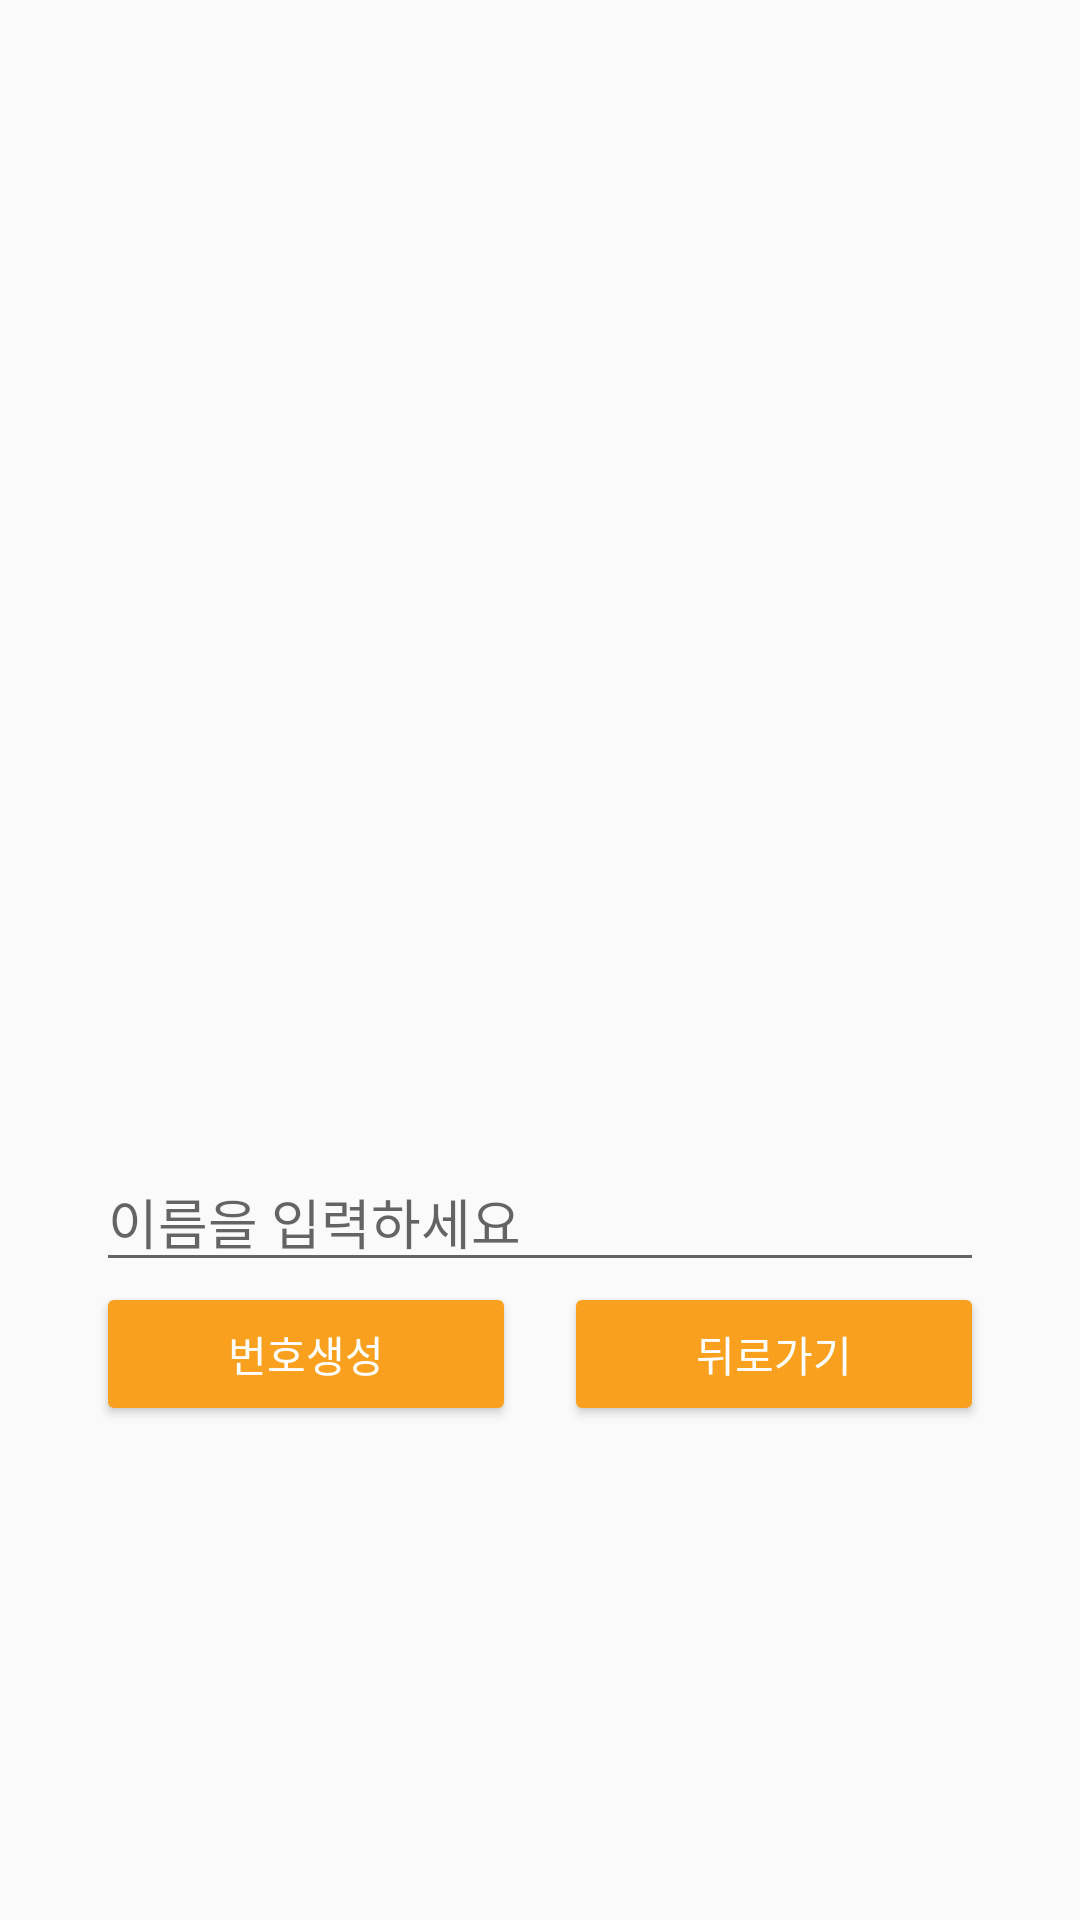

Android layout source for this screen:
<!-- AndroidManifest.xml: activity theme AppTheme.Name -->
<!-- res/layout/activity_name.xml -->
<?xml version="1.0" encoding="utf-8"?>
<android.support.constraint.ConstraintLayout
        xmlns:android="http://schemas.android.com/apk/res/android"
        xmlns:tools="http://schemas.android.com/tools"
        xmlns:app="http://schemas.android.com/apk/res-auto"
        android:layout_width="match_parent"
        android:layout_height="match_parent"
        tools:context=".NameActivity">

    <android.support.constraint.Guideline android:layout_width="wrap_content" android:layout_height="wrap_content"
                                          android:id="@+id/guideline1"
                                          android:orientation="horizontal"
                                          app:layout_constraintGuide_percent="0.2"/>
    <android.support.constraint.Guideline android:layout_width="wrap_content" android:layout_height="wrap_content"
                                          android:id="@+id/guideline2"
                                          android:orientation="horizontal"
                                          app:layout_constraintGuide_percent="0.6"/>
    <ImageView
            android:layout_width="0dp"
            android:layout_height="0dp" app:srcCompat="@drawable/name"
            android:id="@+id/imageView2" android:layout_marginTop="8dp"
            app:layout_constraintTop_toTopOf="@+id/guideline1" android:layout_marginBottom="8dp"
            app:layout_constraintBottom_toTopOf="@+id/guideline2" app:layout_constraintStart_toStartOf="parent"
            android:layout_marginStart="8dp" app:layout_constraintEnd_toEndOf="parent" android:layout_marginEnd="8dp"/>
    <EditText
            android:layout_width="0dp"
            android:layout_height="wrap_content"
            android:inputType="textPersonName"
            android:ems="10"
            android:id="@+id/nameText" android:layout_marginTop="8dp"
            app:layout_constraintTop_toBottomOf="@+id/imageView2" android:layout_marginBottom="8dp"
            app:layout_constraintBottom_toBottomOf="parent" android:layout_marginStart="32dp"
            app:layout_constraintStart_toStartOf="parent" android:layout_marginEnd="32dp"
            app:layout_constraintEnd_toEndOf="parent" app:layout_constraintVertical_bias="0" android:hint="이름을 입력하세요"/>
    <android.support.constraint.Guideline android:layout_width="wrap_content" android:layout_height="wrap_content"
                                          android:id="@+id/guideline3"
                                          android:orientation="vertical"
                                          app:layout_constraintGuide_percent="0.5"/>
    <Button
            android:text="번호생성"
            android:layout_width="0dp"
            android:layout_height="wrap_content"
            android:id="@+id/goButton" app:layout_constraintStart_toStartOf="@+id/nameText"
            app:layout_constraintEnd_toStartOf="@+id/guideline3"
            android:layout_marginEnd="8dp" app:layout_constraintTop_toBottomOf="@+id/nameText"
            android:layout_marginBottom="8dp" app:layout_constraintBottom_toBottomOf="parent"
            app:layout_constraintVertical_bias="0"/>
    <Button
            android:text="뒤로가기"
            android:layout_width="0dp"
            android:layout_height="wrap_content"
            android:id="@+id/backButton" app:layout_constraintEnd_toEndOf="@+id/nameText"
            app:layout_constraintStart_toStartOf="@+id/guideline3"
            android:layout_marginStart="8dp" app:layout_constraintTop_toBottomOf="@+id/nameText"
            android:layout_marginBottom="8dp" app:layout_constraintBottom_toBottomOf="parent"
            app:layout_constraintVertical_bias="0"/>
</android.support.constraint.ConstraintLayout>
<!-- resources referenced by this layout -->
<resources>
  <style name="AppTheme.Name" parent="AppTheme">
          
          <item name="colorPrimary">@color/colorPrimaryName</item>
          <item name="colorPrimaryDark">@color/colorPrimaryDarkName</item>
          <item name="colorAccent">@color/colorAccentName</item>v
  
          <item name="colorButtonNormal">@color/colorButtonName</item>
          <item name="android:textColor">@android:color/white</item>
      </style>
  <style name="AppTheme" parent="Theme.AppCompat.Light.DarkActionBar">
          
          <item name="colorPrimary">@color/colorPrimary</item>
          <item name="colorPrimaryDark">@color/colorPrimaryDark</item>
          <item name="colorAccent">@color/colorAccent</item>
      </style>
  <color name="colorPrimaryName">#F9A11F</color>
  <color name="colorPrimaryDarkName">#EF6C00</color>
  <color name="colorAccentName">#FFC107</color>
  <color name="colorButtonName">#F9A11F</color>
  <color name="colorPrimary">#3F51B5</color>
  <color name="colorPrimaryDark">#303F9F</color>
  <color name="colorAccent">#FF4081</color>
</resources>
